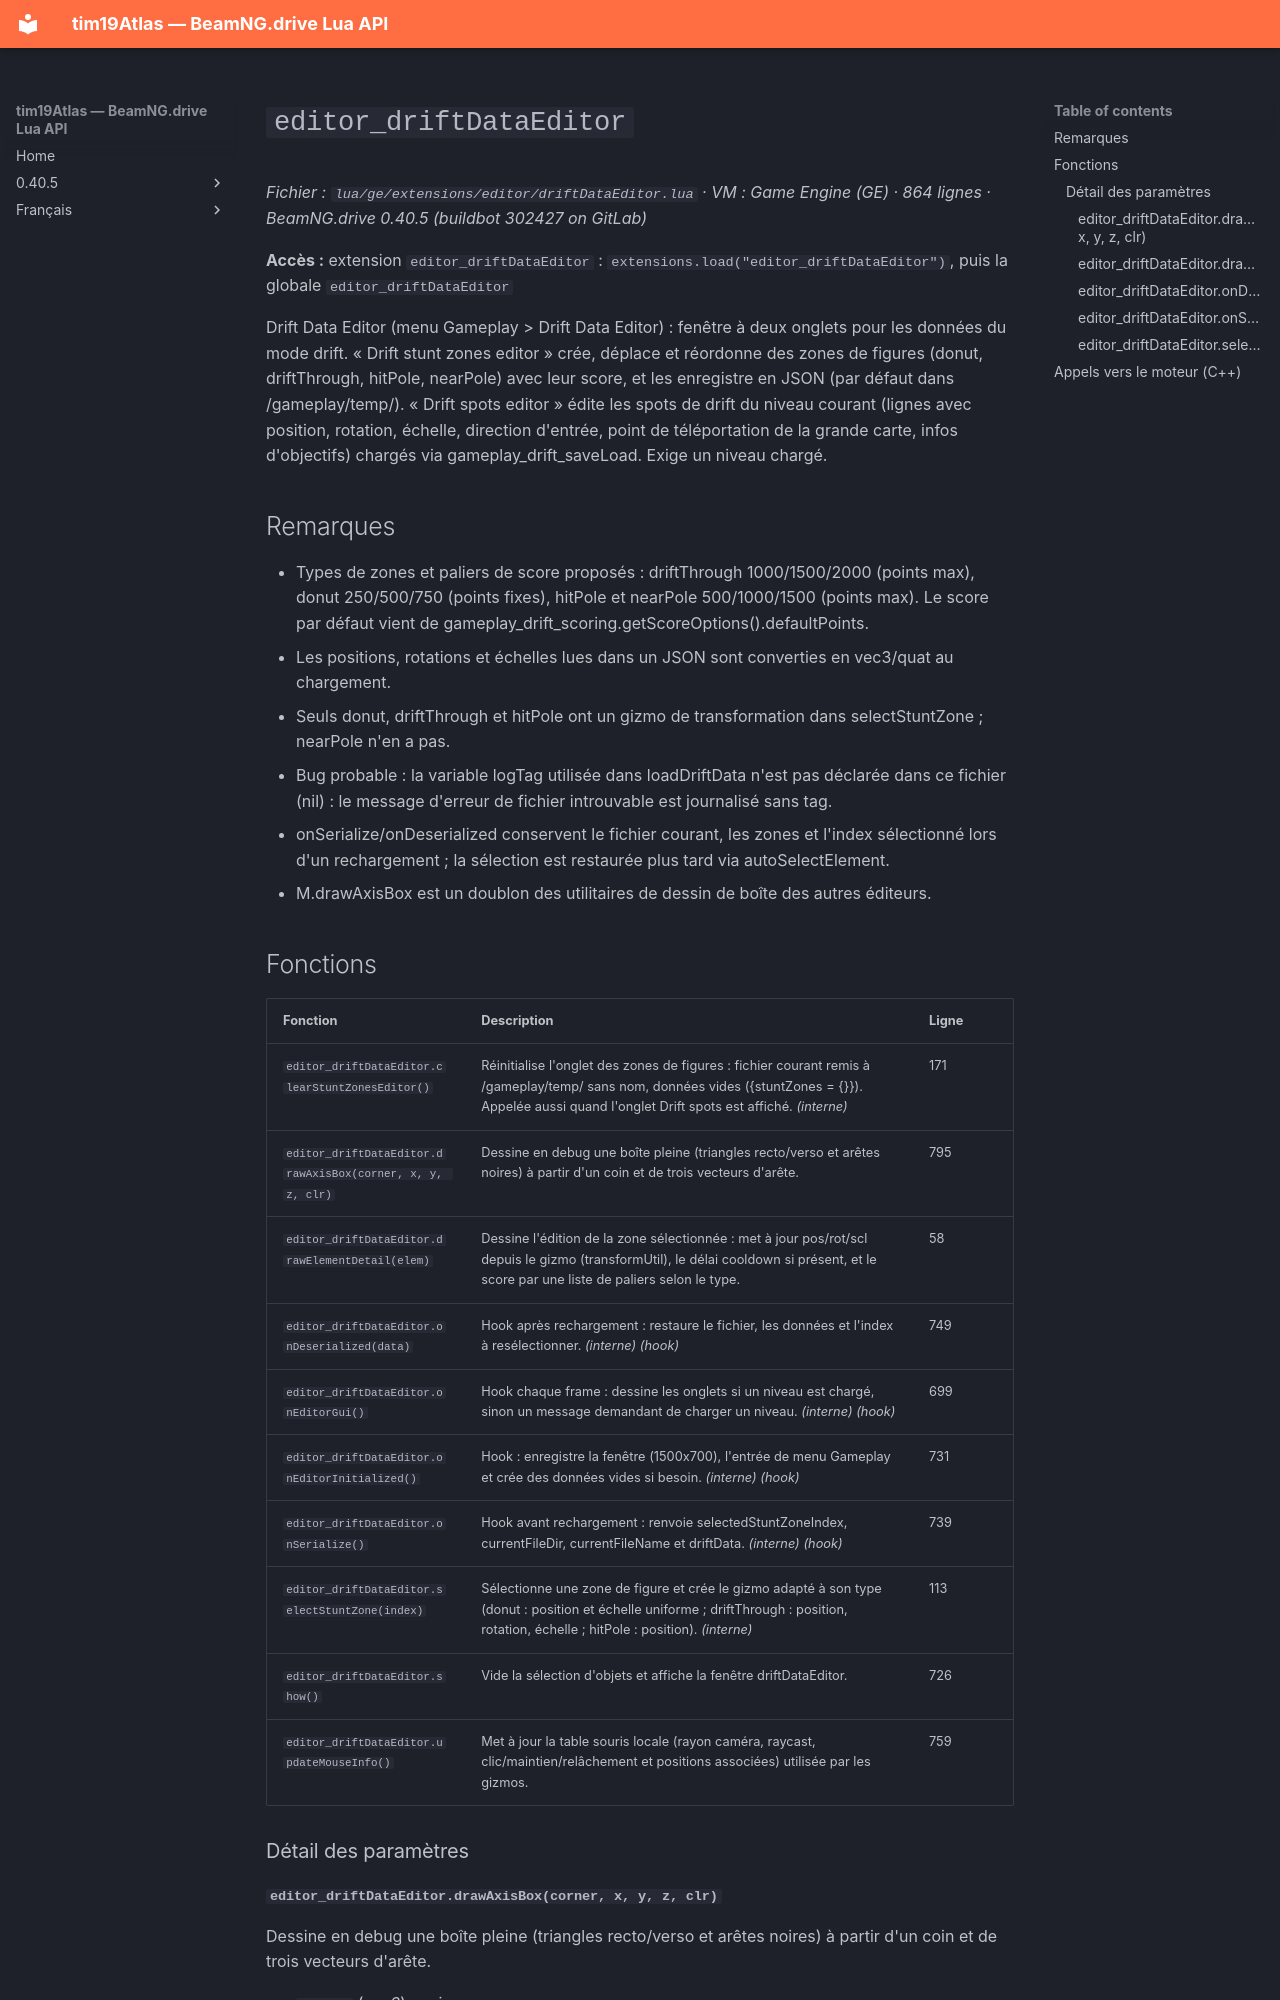

repository: Tim0219800/beamng-lua-atlas · page: fr/0.40.5/ge/extensions/editor/driftDataEditor.html · generator: mkdocs

# `editor_driftDataEditor`

*Fichier : `lua/ge/extensions/editor/driftDataEditor.lua` · VM : Game Engine (GE) · 864 lignes · BeamNG.drive 0.40.5 (buildbot 302427 on GitLab)*

**Accès :** extension `editor_driftDataEditor` : `extensions.load("editor_driftDataEditor")`, puis la globale `editor_driftDataEditor`

Drift Data Editor (menu Gameplay > Drift Data Editor) : fenêtre à deux onglets pour les données du mode drift. « Drift stunt zones editor » crée, déplace et réordonne des zones de figures (donut, driftThrough, hitPole, nearPole) avec leur score, et les enregistre en JSON (par défaut dans /gameplay/temp/). « Drift spots editor » édite les spots de drift du niveau courant (lignes avec position, rotation, échelle, direction d'entrée, point de téléportation de la grande carte, infos d'objectifs) chargés via gameplay_drift_saveLoad. Exige un niveau chargé.

## Remarques

- Types de zones et paliers de score proposés : driftThrough 1000/1500/2000 (points max), donut 250/500/750 (points fixes), hitPole et nearPole 500/1000/1500 (points max). Le score par défaut vient de gameplay_drift_scoring.getScoreOptions().defaultPoints.
- Les positions, rotations et échelles lues dans un JSON sont converties en vec3/quat au chargement.
- Seuls donut, driftThrough et hitPole ont un gizmo de transformation dans selectStuntZone ; nearPole n'en a pas.
- Bug probable : la variable logTag utilisée dans loadDriftData n'est pas déclarée dans ce fichier (nil) : le message d'erreur de fichier introuvable est journalisé sans tag.
- onSerialize/onDeserialized conservent le fichier courant, les zones et l'index sélectionné lors d'un rechargement ; la sélection est restaurée plus tard via autoSelectElement.
- M.drawAxisBox est un doublon des utilitaires de dessin de boîte des autres éditeurs.
